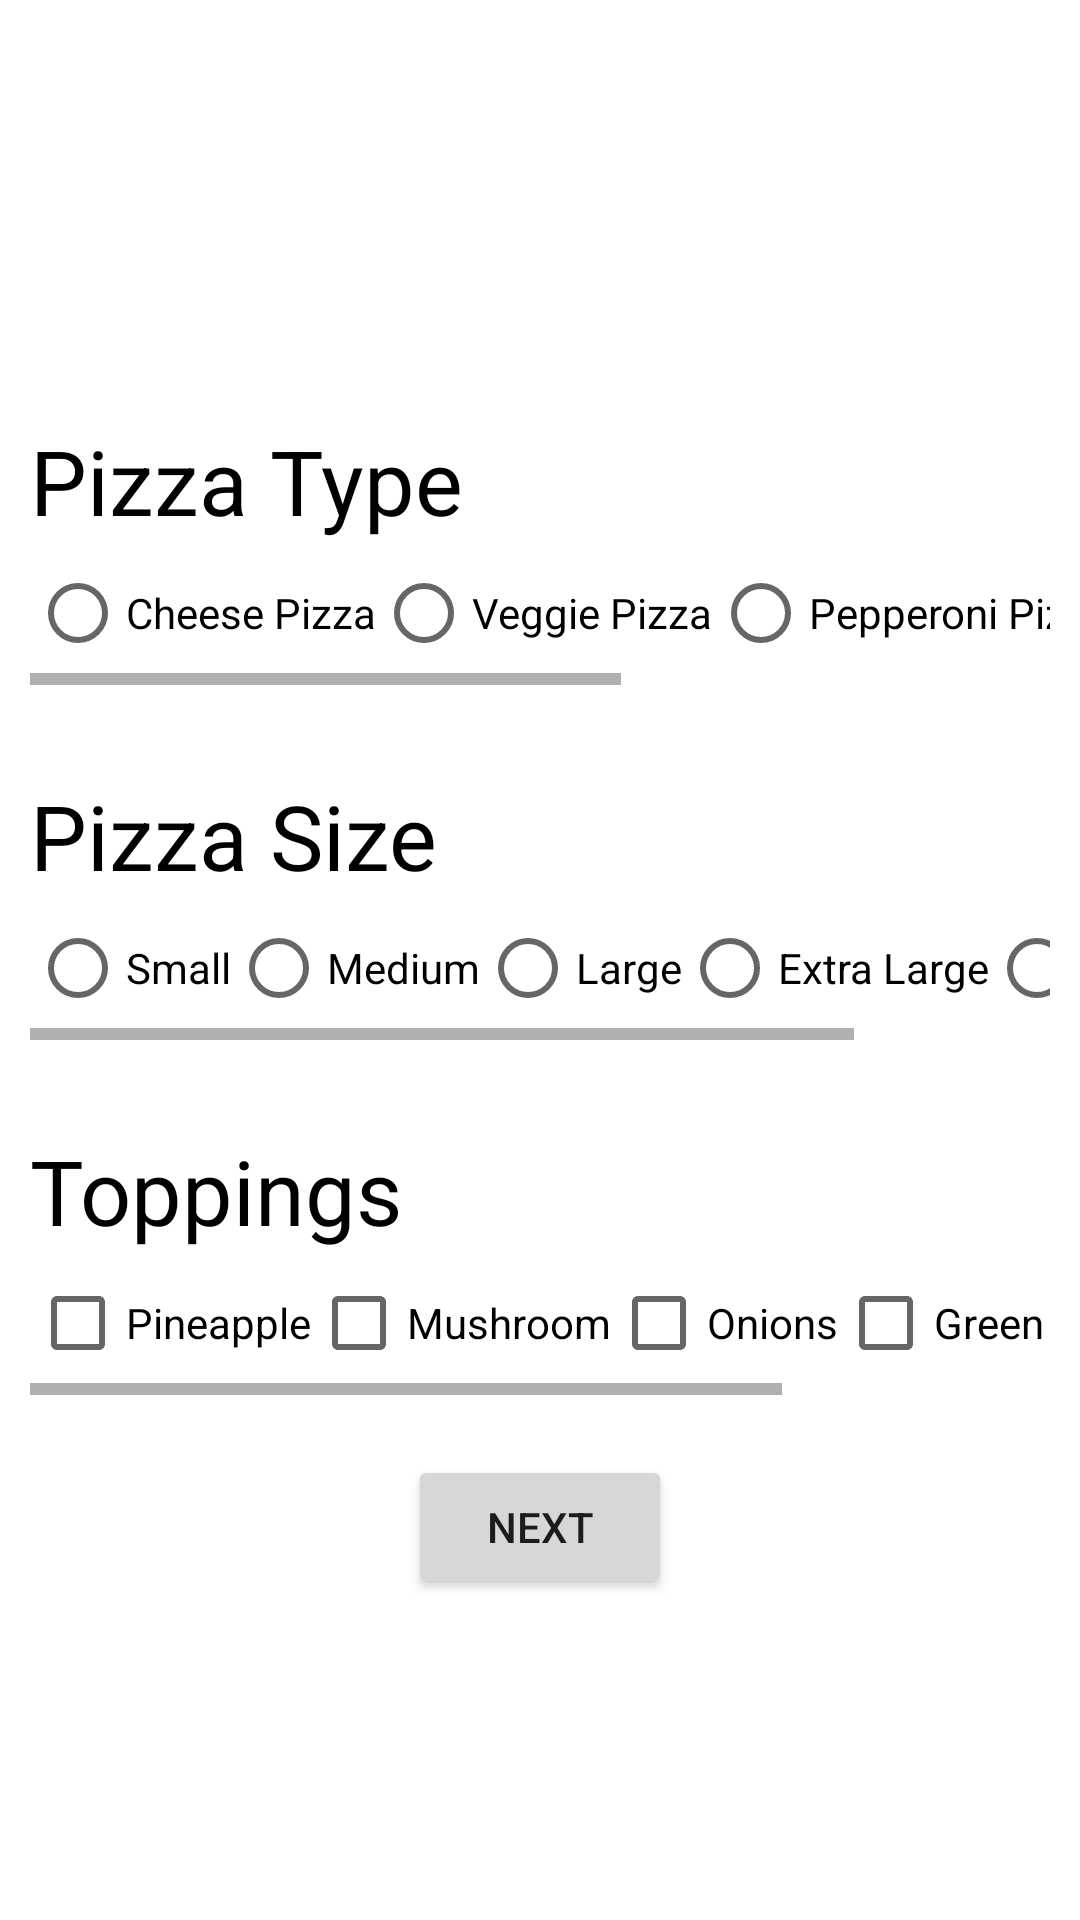

Layout XML and referenced resources for this Android screen:
<!-- AndroidManifest.xml: application theme Theme.HarshAssign2 -->
<!-- res/layout/activity_patel2.xml -->
<?xml version="1.0" encoding="utf-8"?>
<LinearLayout
    xmlns:android="http://schemas.android.com/apk/res/android"
    xmlns:app="http://schemas.android.com/apk/res-auto"
    xmlns:tools="http://schemas.android.com/tools"
    android:layout_width="match_parent"
    android:layout_height="match_parent"
    tools:context=".PatelActivity2"
    android:orientation="vertical"
    android:padding="10dp">

    <ImageView
        android:id="@+id/harshImg"
        android:layout_width="wrap_content"
        android:layout_height="100dp"/>

    <TextView
        android:layout_width="wrap_content"
        android:layout_height="wrap_content"
        android:layout_marginTop="30dp"
        android:text="@string/pizzaTypeTag"
        android:textSize="30sp"
        android:textColor="#000000"/>

    <HorizontalScrollView
        android:layout_width="match_parent"
        android:layout_height="wrap_content">

        <RadioGroup
            android:id="@+id/harshPizzaTypeRdGroup"
            android:layout_width="match_parent"
            android:layout_height="wrap_content"
            android:orientation="horizontal">

            <RadioButton
                android:id="@+id/harshCheese"
                android:layout_width="wrap_content"
                android:layout_height="wrap_content"
                android:text="@string/pizzaType1"
                />
            <RadioButton
                android:id="@+id/harshVeggie"
                android:layout_width="wrap_content"
                android:layout_height="wrap_content"
                android:text="@string/pizzaType2"
                />
            <RadioButton
                android:id="@+id/harshPeppperoni"

                android:layout_width="wrap_content"
                android:layout_height="wrap_content"
                android:text="@string/pizzaType3"
                />

            <RadioButton
                android:id="@+id/harshSupreme"

                android:layout_width="wrap_content"
                android:layout_height="wrap_content"
                android:text="@string/pizzaType4"
                />
            <RadioButton
                android:id="@+id/harshMeat"
                android:layout_width="wrap_content"
                android:layout_height="wrap_content"
                android:text="@string/pizzaType5"
                />
        </RadioGroup>

    </HorizontalScrollView>


    <TextView
        android:layout_width="wrap_content"
        android:layout_height="wrap_content"
        android:layout_marginTop="30dp"
        android:text="@string/pizzaSizeTag"
        android:textSize="30sp"
        android:textColor="#000000"/>

    <HorizontalScrollView
        android:layout_width="match_parent"
        android:layout_height="wrap_content">

        <RadioGroup
            android:id="@+id/harshPizzaSizeRdGroup"
            android:layout_width="match_parent"
            android:layout_height="wrap_content"
            android:orientation="horizontal">

            <RadioButton
                android:layout_width="wrap_content"
                android:layout_height="wrap_content"
                android:text="@string/pizzaSize1"
                />
            <RadioButton
                android:layout_width="wrap_content"
                android:layout_height="wrap_content"
                android:text="@string/pizzaSize2"
                />
            <RadioButton
                android:layout_width="wrap_content"
                android:layout_height="wrap_content"
                android:text="@string/pizzaSize3"
                />

            <RadioButton
                android:layout_width="wrap_content"
                android:layout_height="wrap_content"
                android:text="@string/pizzaSize4"
                />
            <RadioButton
                android:layout_width="wrap_content"
                android:layout_height="wrap_content"
                android:text="@string/pizzaType5"
                />
        </RadioGroup>


    </HorizontalScrollView>

    <TextView
        android:layout_width="wrap_content"
        android:layout_height="wrap_content"
        android:layout_marginTop="30dp"
        android:text="@string/toppingsTag"
        android:textColor="#000"
        android:textSize="30sp"/>

    <HorizontalScrollView
        android:layout_width="match_parent"
        android:layout_height="wrap_content">

        <LinearLayout
            android:layout_width="match_parent"
            android:layout_height="wrap_content"
            android:orientation="horizontal">

            <CheckBox
                android:id="@+id/harshToppingPineapple"
                android:layout_width="wrap_content"
                android:layout_height="wrap_content"
                android:text="@string/topping1"
                />
            <CheckBox
                android:id="@+id/harshToppingMushroom"
                android:layout_width="wrap_content"
                android:layout_height="wrap_content"
                android:text="@string/topping2"/>
            <CheckBox
                android:id="@+id/harshToppingOnion"

                android:layout_width="wrap_content"
                android:layout_height="wrap_content"
                android:text="@string/topping3"/>
            <CheckBox
                android:id="@+id/harshToppingGreenOlive"
                android:layout_width="wrap_content"
                android:layout_height="wrap_content"
                android:text="@string/topping4"/>
            <CheckBox
                android:id="@+id/harshToppingSpinach"
                android:layout_width="wrap_content"
                android:layout_height="wrap_content"
                android:text="@string/topping5"/>

        </LinearLayout>



    </HorizontalScrollView>

    <Button
        android:id="@+id/harshNextBtn"
        android:layout_width="wrap_content"
        android:layout_height="wrap_content"
        android:layout_gravity="center_horizontal"
        android:layout_marginTop="20dp"
        android:text="@string/nextButton"/>

</LinearLayout>
<!-- resources referenced by this layout -->
<resources>
  <string name="nextButton">Next</string>
  <string name="pizzaSize1">Small</string>
  <string name="pizzaSize2">Medium</string>
  <string name="pizzaSize3">Large</string>
  <string name="pizzaSize4">Extra Large</string>
  <string name="pizzaSizeTag">Pizza Size</string>
  <string name="pizzaType1">Cheese Pizza</string>
  <string name="pizzaType2">Veggie Pizza</string>
  <string name="pizzaType3">Pepperoni Pizza</string>
  <string name="pizzaType4">Supreme Pizza</string>
  <string name="pizzaType5">Meat Pizza</string>
  <string name="pizzaTypeTag">Pizza Type</string>
  <string name="topping1">Pineapple</string>
  <string name="topping2">Mushroom</string>
  <string name="topping3">Onions</string>
  <string name="topping4">Green Olives</string>
  <string name="topping5">Spinach</string>
  <string name="toppingsTag">Toppings</string>
  <style name="Theme.HarshAssign2" parent="Theme.MaterialComponents.DayNight.DarkActionBar">
          
          <item name="colorPrimary">@color/purple_500</item>
          <item name="colorPrimaryVariant">@color/purple_700</item>
          <item name="colorOnPrimary">@color/white</item>
          
          <item name="colorSecondary">@color/teal_200</item>
          <item name="colorSecondaryVariant">@color/teal_700</item>
          <item name="colorOnSecondary">@color/black</item>
          
          <item name="android:statusBarColor" tools:targetApi="l">?attr/colorPrimaryVariant</item>
          
      </style>
  <!-- not gathered from this repository: default colours our renderer supplied (Android Studio template values) -->
  <color name="purple_500">#FF6200EE</color>
  <color name="purple_700">#FF3700B3</color>
  <color name="teal_200">#FF03DAC5</color>
  <color name="teal_700">#FF018786</color>
  <color name="black">#FF000000</color>
  <color name="white">#FFFFFFFF</color>
</resources>
